Run: headless pygame with SDL's dummy video driver; simulated clock (each Clock.tick advances the game by its frame time, no real sleeping); random seed 0; keys injected as events and as key.get_pressed() state; no mouse input.
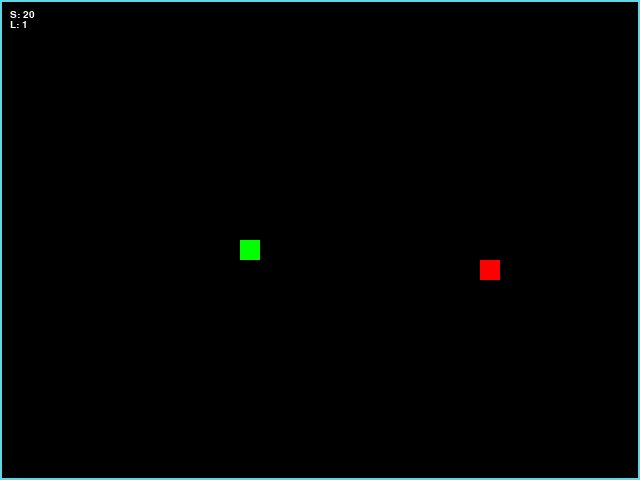
Frame 1 of 4 · flips 1–60 · no input
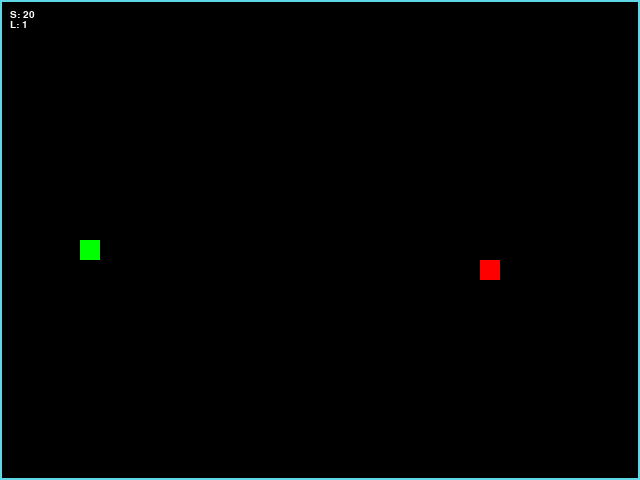
Frame 2 of 4 · flips 61–180 · tapped SPACE, RETURN · held RIGHT (→), D
Frame 3 of 4 · flips 181–300 · held DOWN (↓), S · screen unchanged from frame 2, image omitted
Frame 4 of 4 · flips 301–420 · held LEFT (←), A, UP (↑), W · screen same as frame 1, image omitted

The pygame program that drew these frames:

import pygame
from random import randint, choice

SCREEN_WIDTH, SCREEN_HEIGHT = 640, 480
SCREEN_CENTER_X, SCREEN_CENTER_Y = SCREEN_WIDTH / 2, SCREEN_HEIGHT / 2
RIGHT = (1, 0)
LEFT = (-1, 0)
UP = (0, -1)
DOWN = (0, 1)
GRID_SIZE = 20
GRID_WIDTH = SCREEN_WIDTH // GRID_SIZE
GRID_HEIGHT = SCREEN_HEIGHT // GRID_SIZE
# Цвет фона - черный:
BOARD_BACKGROUND_COLOR = (0, 0, 0)
# Цвет границы ячейки
BORDER_COLOR = (93, 216, 228)
# Цвет яблока
APPLE_COLOR = (255, 0, 0)
# Цвет змейки
SNAKE_COLOR = (0, 255, 0)
# Скорость движения змейки:
SPEED = 20


class GameObject:
    """Базовый игровой объект."""

    def __init__(self, position=None, body_color=None):
        self.position = position
        self.body_color = body_color

    def draw(self):
        """Отрисовывает объект (переопределяется в наследниках)."""
        pass

    def move(self):
        """Двигает объект (переопределяется в наследниках)."""
        pass

    def check_border(self):
        """Проверяет границы поля (переопределяется в наследниках)."""
        pass


class Snake(GameObject):
    """Змейка: список сегментов, направление движения, скорость."""

    def __init__(self):
        """Создаёт змейку из одного сегмента в центре поля."""
        super().__init__(None, SNAKE_COLOR)
        cell_x = SCREEN_CENTER_X // GRID_SIZE * GRID_SIZE
        cell_y = SCREEN_CENTER_Y // GRID_SIZE * GRID_SIZE
        self.length = 1
        self.positions = [(cell_x, cell_y)]
        self.direction = RIGHT
        self.next_direction = None
        self.last = None
        self.speed = SPEED

    def draw(self, surface):
        """Отрисовывает сегменты змейки и затирает хвост."""
        for position in self.positions:
            pygame.draw.rect(
                surface,
                self.body_color,
                pygame.Rect(position, (GRID_SIZE, GRID_SIZE))
            )
        if self.last is not None:
            pygame.draw.rect(
                surface,
                BOARD_BACKGROUND_COLOR,
                pygame.Rect(self.last, (GRID_SIZE, GRID_SIZE))
            )

    def get_head_position(self):
        """Возвращает координаты головы змейки."""
        return self.positions[0]

    def move(self):
        """Сдвигает змейку на одну клетку, сохраняя хвост для затирания."""
        head_x, head_y = self.get_head_position()
        dx, dy = self.direction
        new_x = (head_x + dx * GRID_SIZE) % SCREEN_WIDTH
        new_y = (head_y + dy * GRID_SIZE) % SCREEN_HEIGHT
        self.positions.insert(0, (new_x, new_y))
        if len(self.positions) > self.length:
            self.last = self.positions.pop()
        else:
            self.last = None

    def update_direction(self):
        """Применяет выбранное направление."""
        if self.next_direction is not None:
            self.direction = self.next_direction
            self.next_direction = None

    def reset(self):
        """Сбрасывает змейку: длина 1, центр, случайное направление."""
        self.length = 1
        self.positions = [(
            SCREEN_CENTER_X // GRID_SIZE * GRID_SIZE,
            SCREEN_CENTER_Y // GRID_SIZE * GRID_SIZE)]
        self.direction = choice([RIGHT, LEFT, UP, DOWN])
        self.next_direction = None
        self.last = None


class Apple(GameObject):
    """Яблоко: случайная позиция на сетке."""

    def __init__(self):
        """Создаёт яблоко и ставит его в случайную позицию."""
        super().__init__(None, APPLE_COLOR)
        self.randomize_position()

    def randomize_position(self):
        """Устанавливает яблоко в случайную позицию на сетке."""
        cell_x = SCREEN_WIDTH // GRID_SIZE
        cell_y = SCREEN_HEIGHT // GRID_SIZE
        rect_x = randint(0, cell_x - 1) * GRID_SIZE
        rect_y = randint(0, cell_y - 1) * GRID_SIZE
        self.position = (rect_x, rect_y)

    def draw(self, surface):
        """Отрисовывает яблоко на игровом поле."""
        pygame.draw.rect(
            surface,
            self.body_color,
            pygame.Rect(self.position, (GRID_SIZE, GRID_SIZE))
        )


def draw_board_border(surface):
    """Рисует рамку вокруг игрового поля."""
    pygame.draw.rect(
        surface,
        BORDER_COLOR,
        pygame.Rect(0, 0, SCREEN_WIDTH, SCREEN_HEIGHT),
        width=2
    )


def handle_keys(snake):
    """Обрабатывает нажатия клавиш и выход из игры."""
    for event in pygame.event.get():
        if event.type == pygame.QUIT:
            pygame.quit()
            raise SystemExit
        if event.type == pygame.KEYDOWN:
            if event.key == pygame.K_RIGHT and snake.direction != LEFT:
                snake.next_direction = RIGHT
            if event.key == pygame.K_LEFT and snake.direction != RIGHT:
                snake.next_direction = LEFT
            if event.key == pygame.K_UP and snake.direction != DOWN:
                snake.next_direction = UP
            if event.key == pygame.K_DOWN and snake.direction != UP:
                snake.next_direction = DOWN
            if event.key == pygame.K_EQUALS:
                snake.speed += 15
            if event.key == pygame.K_MINUS and snake.speed > 5:
                snake.speed -= 15


pygame.init()
screen = pygame.display.set_mode((SCREEN_WIDTH, SCREEN_HEIGHT))
clock = pygame.time.Clock()


def main():
    """Запускает игру."""
    snake = Snake()
    apple = Apple()
    font = pygame.font.Font(None, 15)
    while True:
        handle_keys(snake)
        snake.update_direction()
        screen.fill(BOARD_BACKGROUND_COLOR)
        draw_board_border(screen)
        snake.move()

        if snake.get_head_position() == apple.position:
            snake.length += 1
            apple.randomize_position()
        if snake.get_head_position() in snake.positions[1:]:
            snake.reset()

        snake.draw(screen)
        apple.draw(screen)
        speed_text = font.render(f"S: {snake.speed}", True, (255, 255, 255))
        screen.blit(speed_text, (10, 10))
        text = font.render(f"L: {snake.length}", True, (255, 255, 255))
        screen.blit(text, (10, 20))
        pygame.display.update()                # показать
        clock.tick(snake.speed)                # скорость


if __name__ == '__main__':
    main()
